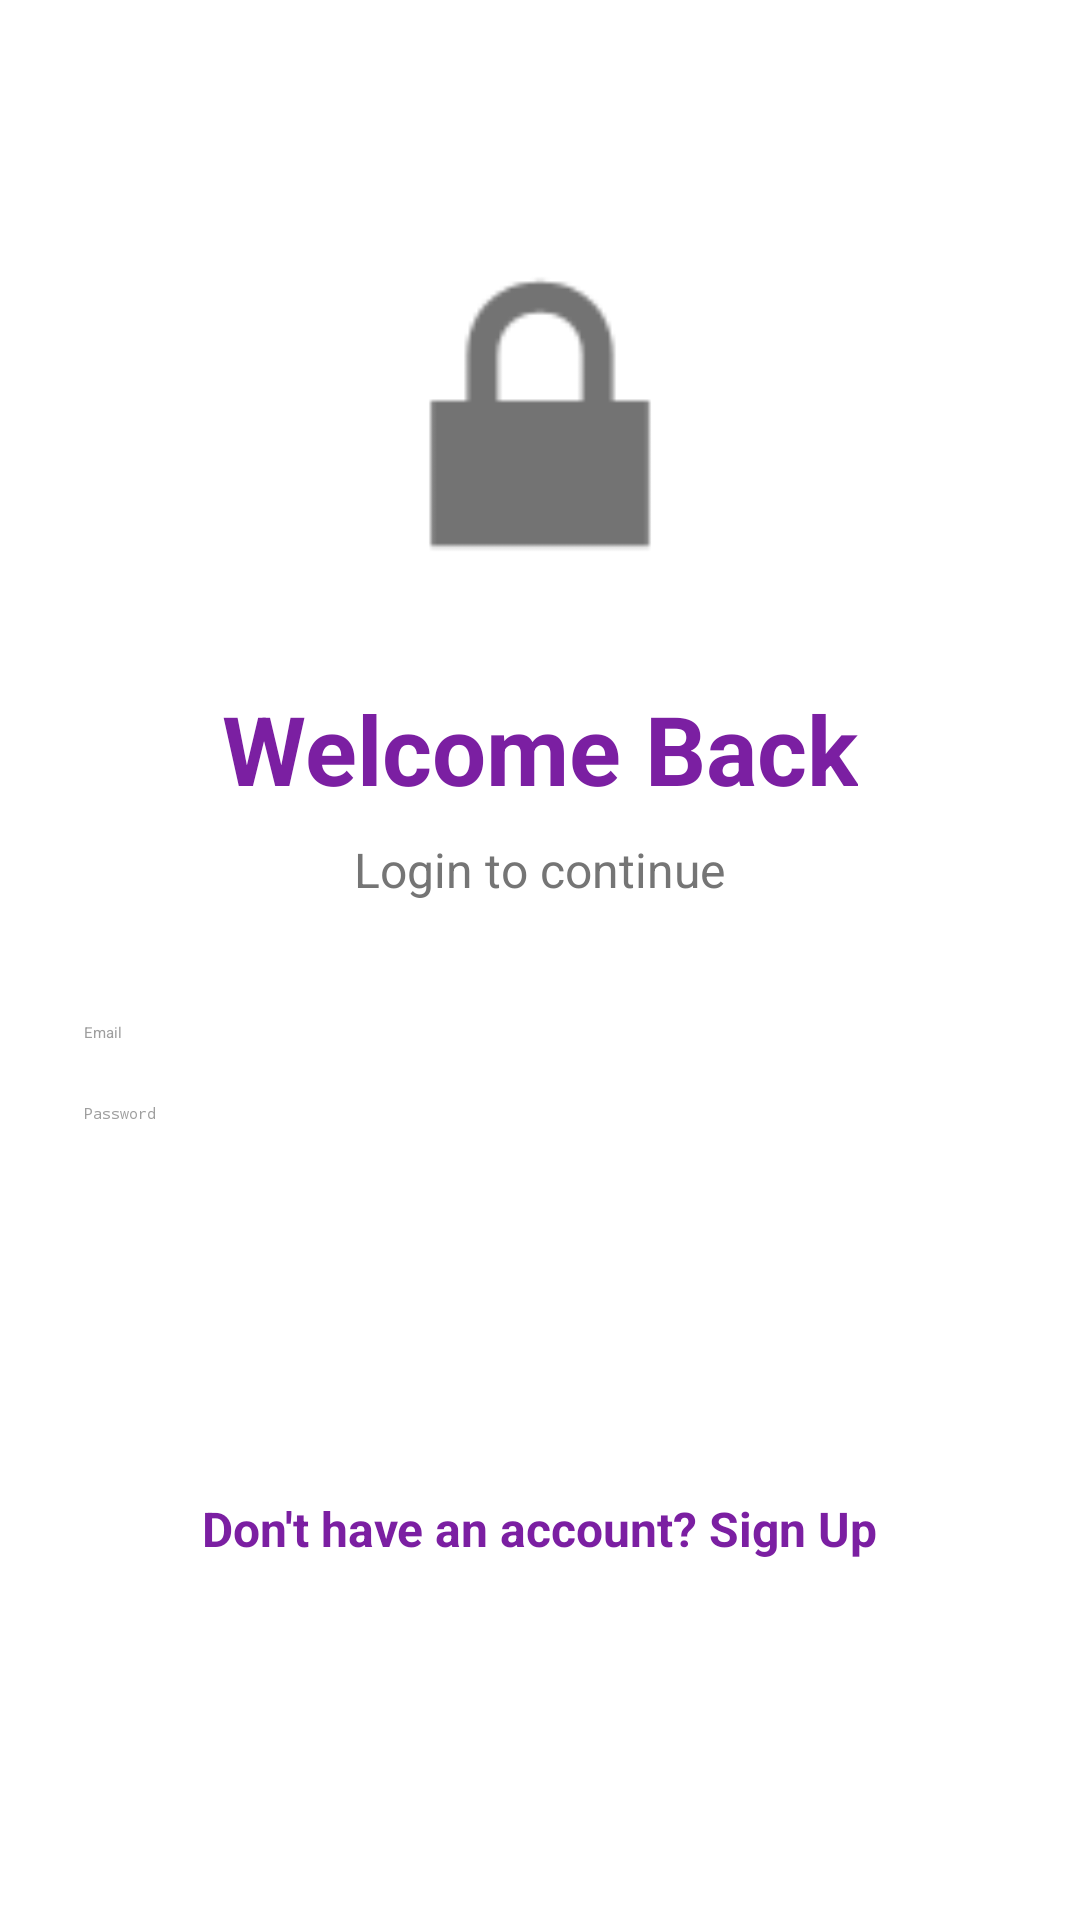

Android layout source for this screen:
<!-- AndroidManifest.xml: application theme Theme.ManeKelsa -->
<!-- res/layout/activity_login.xml -->
<?xml version="1.0" encoding="utf-8"?>
<ScrollView xmlns:android="http://schemas.android.com/apk/res/android"
    xmlns:app="http://schemas.android.com/apk/res-auto"
    android:layout_width="match_parent"
    android:layout_height="match_parent"
    android:background="#FFFFFF">

    <LinearLayout
        android:layout_width="match_parent"
        android:layout_height="wrap_content"
        android:orientation="vertical"
        android:padding="28dp"
        android:gravity="center_horizontal">

        
        <ImageView
            android:layout_width="140dp"
            android:layout_height="140dp"
            android:layout_marginTop="40dp"
            android:src="@android:drawable/ic_lock_lock"
            app:tint="#7B1FA2"/>

        
        <TextView
            android:layout_width="wrap_content"
            android:layout_height="wrap_content"
            android:layout_marginTop="20dp"
            android:text="@string/welcome_back"
            android:textColor="#7B1FA2"
            android:textSize="32sp"
            android:textStyle="bold"/>

        
        <TextView
            android:layout_width="wrap_content"
            android:layout_height="wrap_content"
            android:layout_marginTop="8dp"
            android:text="@string/login_continue"
            android:textColor="#757575"
            android:textSize="16sp"/>

        
        <EditText
            android:id="@+id/editEmail"
            android:layout_width="match_parent"
            android:layout_height="wrap_content"
            android:layout_marginTop="40dp"
            android:hint="@string/email"
            android:inputType="textEmailAddress"
            android:textColor="#000000"
            android:textColorHint="#9E9E9E"
            android:backgroundTint="#7B1FA2"/>

        
        <EditText
            android:id="@+id/editPassword"
            android:layout_width="match_parent"
            android:layout_height="wrap_content"
            android:layout_marginTop="20dp"
            android:hint="@string/password"
            android:inputType="textPassword"
            android:textColor="#000000"
            android:textColorHint="#9E9E9E"
            android:backgroundTint="#7B1FA2"/>

        
        <Button
            android:id="@+id/btnLogin"
            android:layout_width="match_parent"
            android:layout_height="60dp"
            android:layout_marginTop="36dp"
            android:backgroundTint="#7B1FA2"
            android:text="@string/login"
            android:textAllCaps="false"
            android:textColor="#FFFFFF"
            android:textSize="18sp"
            android:textStyle="bold"/>

        
        <TextView
            android:id="@+id/textSignup"
            android:layout_width="wrap_content"
            android:layout_height="wrap_content"
            android:layout_marginTop="28dp"
            android:text="@string/signup_text"
            android:textColor="#7B1FA2"
            android:textSize="16sp"
            android:textStyle="bold"/>

    </LinearLayout>

</ScrollView>
<!-- resources referenced by this layout -->
<resources>
  <string name="email">Email</string>
  <string name="login">Login</string>
  <string name="login_continue">Login to continue</string>
  <string name="password">Password</string>
  <string name="signup_text">Don\'t have an account? Sign Up</string>
  <string name="welcome_back">Welcome Back</string>
  <style name="Theme.ManeKelsa" parent="Base.Theme.ManeKelsa">
          
          <item name="android:navigationBarColor">@android:color/transparent</item>
          <item name="android:statusBarColor">@android:color/transparent</item>
          <item name="android:windowLightStatusBar">?attr/isLightTheme</item>
      </style>
  <style name="Base.Theme.ManeKelsa" parent="Theme.Material3.DayNight.NoActionBar">
          
          
      </style>
</resources>
